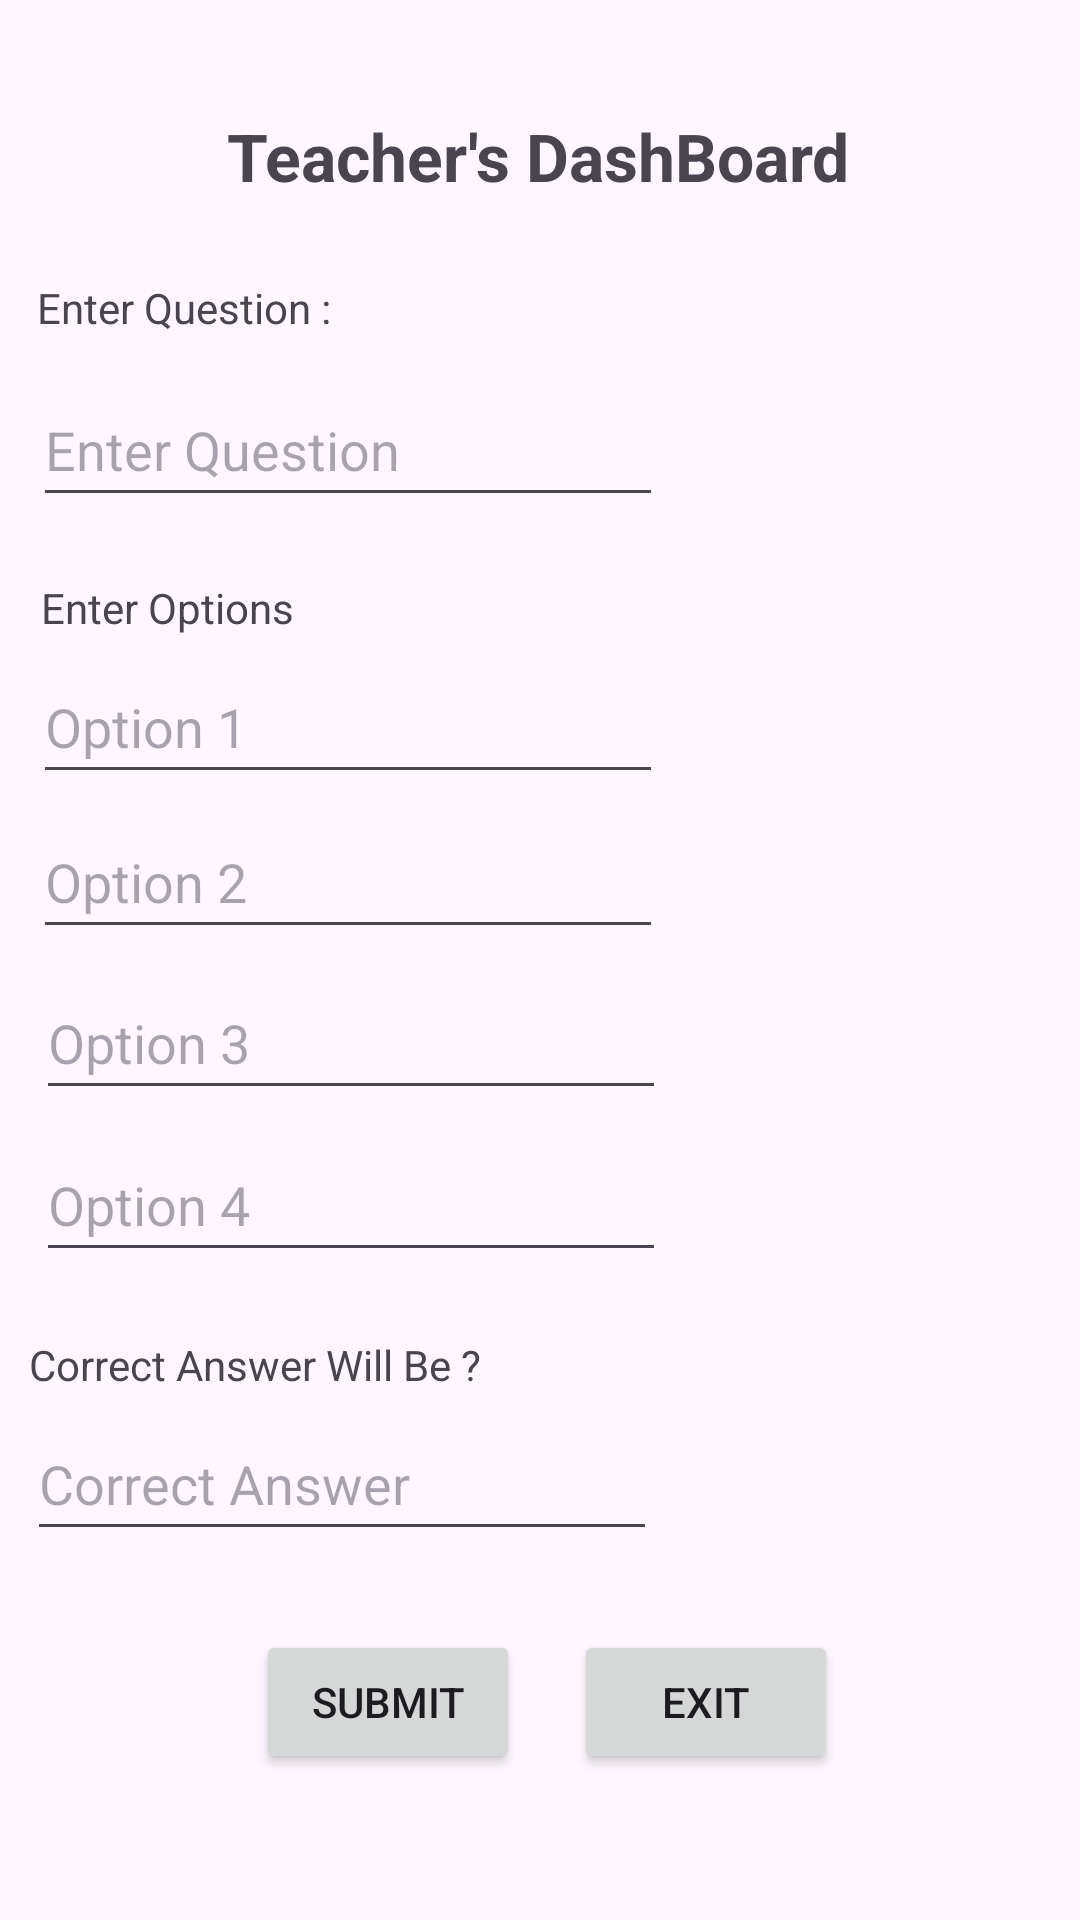

Produce the Android XML layout that renders to this screen, including the resource entries it uses.
<!-- AndroidManifest.xml: application theme Theme.ListView_with_Adapter -->
<!-- res/layout/activity_teacher_dashboard.xml -->
<?xml version="1.0" encoding="utf-8"?>
<androidx.constraintlayout.widget.ConstraintLayout xmlns:android="http://schemas.android.com/apk/res/android"
    xmlns:app="http://schemas.android.com/apk/res-auto"
    xmlns:tools="http://schemas.android.com/tools"
    android:id="@+id/main"
    android:layout_width="match_parent"
    android:layout_height="match_parent"
    tools:context=".Teacher_dashboard">

    <TextView
        android:id="@+id/textView7"
        android:layout_width="wrap_content"
        android:layout_height="wrap_content"
        android:text="Enter Question : "
        app:layout_constraintBottom_toBottomOf="parent"
        app:layout_constraintEnd_toEndOf="parent"
        app:layout_constraintHorizontal_bias="0.048"
        app:layout_constraintStart_toStartOf="parent"
        app:layout_constraintTop_toTopOf="parent"
        app:layout_constraintVertical_bias="0.15" />

    <EditText
        android:id="@+id/qts_edittext"
        android:layout_width="wrap_content"
        android:layout_height="48dp"
        android:ems="10"
        android:hint="Enter Question"
        android:inputType="text"
        app:layout_constraintBottom_toBottomOf="parent"
        app:layout_constraintEnd_toEndOf="parent"
        app:layout_constraintHorizontal_bias="0.074"
        app:layout_constraintStart_toStartOf="parent"
        app:layout_constraintTop_toTopOf="parent"
        app:layout_constraintVertical_bias="0.21" />

    <TextView
        android:id="@+id/textView8"
        android:layout_width="wrap_content"
        android:layout_height="wrap_content"
        android:text="Enter Options"
        app:layout_constraintBottom_toBottomOf="parent"
        app:layout_constraintEnd_toEndOf="parent"
        app:layout_constraintHorizontal_bias="0.049"
        app:layout_constraintStart_toStartOf="parent"
        app:layout_constraintTop_toTopOf="parent"
        app:layout_constraintVertical_bias="0.311" />

    <EditText
        android:id="@+id/option1"
        android:layout_width="wrap_content"
        android:layout_height="48dp"
        android:ems="10"
        android:hint="Option 1"
        android:inputType="text"
        app:layout_constraintBottom_toBottomOf="parent"
        app:layout_constraintEnd_toEndOf="parent"
        app:layout_constraintHorizontal_bias="0.074"
        app:layout_constraintStart_toStartOf="parent"
        app:layout_constraintTop_toTopOf="parent"
        app:layout_constraintVertical_bias="0.366" />

    <EditText
        android:id="@+id/option2"
        android:layout_width="wrap_content"
        android:layout_height="48dp"
        android:ems="10"
        android:hint="Option 2"
        android:inputType="text"
        app:layout_constraintBottom_toBottomOf="parent"
        app:layout_constraintEnd_toEndOf="parent"
        app:layout_constraintHorizontal_bias="0.074"
        app:layout_constraintStart_toStartOf="parent"
        app:layout_constraintTop_toTopOf="parent"
        app:layout_constraintVertical_bias="0.453" />

    <EditText
        android:id="@+id/option3"
        android:layout_width="wrap_content"
        android:layout_height="48dp"
        android:ems="10"
        android:hint="Option 3"
        android:inputType="text"
        app:layout_constraintBottom_toBottomOf="parent"
        app:layout_constraintEnd_toEndOf="parent"
        app:layout_constraintHorizontal_bias="0.079"
        app:layout_constraintStart_toStartOf="parent"
        app:layout_constraintTop_toTopOf="parent"
        app:layout_constraintVertical_bias="0.544" />

    <EditText
        android:id="@+id/option4"
        android:layout_width="wrap_content"
        android:layout_height="48dp"
        android:ems="10"
        android:hint="Option 4"
        android:inputType="text"
        app:layout_constraintBottom_toBottomOf="parent"
        app:layout_constraintEnd_toEndOf="parent"
        app:layout_constraintHorizontal_bias="0.079"
        app:layout_constraintStart_toStartOf="parent"
        app:layout_constraintTop_toTopOf="parent"
        app:layout_constraintVertical_bias="0.635" />

    <TextView
        android:id="@+id/textView9"
        android:layout_width="wrap_content"
        android:layout_height="wrap_content"
        android:text="Correct Answer Will Be ?"
        app:layout_constraintBottom_toBottomOf="parent"
        app:layout_constraintEnd_toEndOf="parent"
        app:layout_constraintHorizontal_bias="0.046"
        app:layout_constraintStart_toStartOf="parent"
        app:layout_constraintTop_toTopOf="parent"
        app:layout_constraintVertical_bias="0.717" />

    <EditText
        android:id="@+id/correctAns"
        android:layout_width="wrap_content"
        android:layout_height="48dp"
        android:ems="10"
        android:hint="Correct Answer"
        android:inputType="text"
        app:layout_constraintBottom_toBottomOf="parent"
        app:layout_constraintEnd_toEndOf="parent"
        app:layout_constraintHorizontal_bias="0.059"
        app:layout_constraintStart_toStartOf="parent"
        app:layout_constraintTop_toTopOf="parent"
        app:layout_constraintVertical_bias="0.792" />

    <Button
        android:id="@+id/button"
        android:layout_width="wrap_content"
        android:layout_height="wrap_content"
        android:text="Submit"
        app:layout_constraintBottom_toBottomOf="parent"
        app:layout_constraintEnd_toEndOf="parent"
        app:layout_constraintHorizontal_bias="0.314"
        app:layout_constraintStart_toStartOf="parent"
        app:layout_constraintTop_toTopOf="parent"
        app:layout_constraintVertical_bias="0.918" />

    <TextView
        android:id="@+id/textView10"
        android:layout_width="wrap_content"
        android:layout_height="wrap_content"
        android:layout_marginTop="16dp"
        android:text="Teacher's DashBoard"
        android:textSize="22sp"
        android:textStyle="bold"
        app:layout_constraintBottom_toBottomOf="parent"
        app:layout_constraintEnd_toEndOf="parent"
        app:layout_constraintHorizontal_bias="0.497"
        app:layout_constraintStart_toStartOf="parent"
        app:layout_constraintTop_toTopOf="parent"
        app:layout_constraintVertical_bias="0.036" />

    <Button
        android:id="@+id/button3"
        android:layout_width="wrap_content"
        android:layout_height="wrap_content"
        android:text="Exit"
        app:layout_constraintBottom_toBottomOf="parent"
        app:layout_constraintEnd_toEndOf="parent"
        app:layout_constraintHorizontal_bias="0.704"
        app:layout_constraintStart_toStartOf="parent"
        app:layout_constraintTop_toTopOf="parent"
        app:layout_constraintVertical_bias="0.918" />
</androidx.constraintlayout.widget.ConstraintLayout>
<!-- resources referenced by this layout -->
<resources>
  <style name="Theme.ListView_with_Adapter" parent="Base.Theme.ListView_with_Adapter" />
  <style name="Base.Theme.ListView_with_Adapter" parent="Theme.Material3.DayNight.NoActionBar">
          
          
      </style>
</resources>
